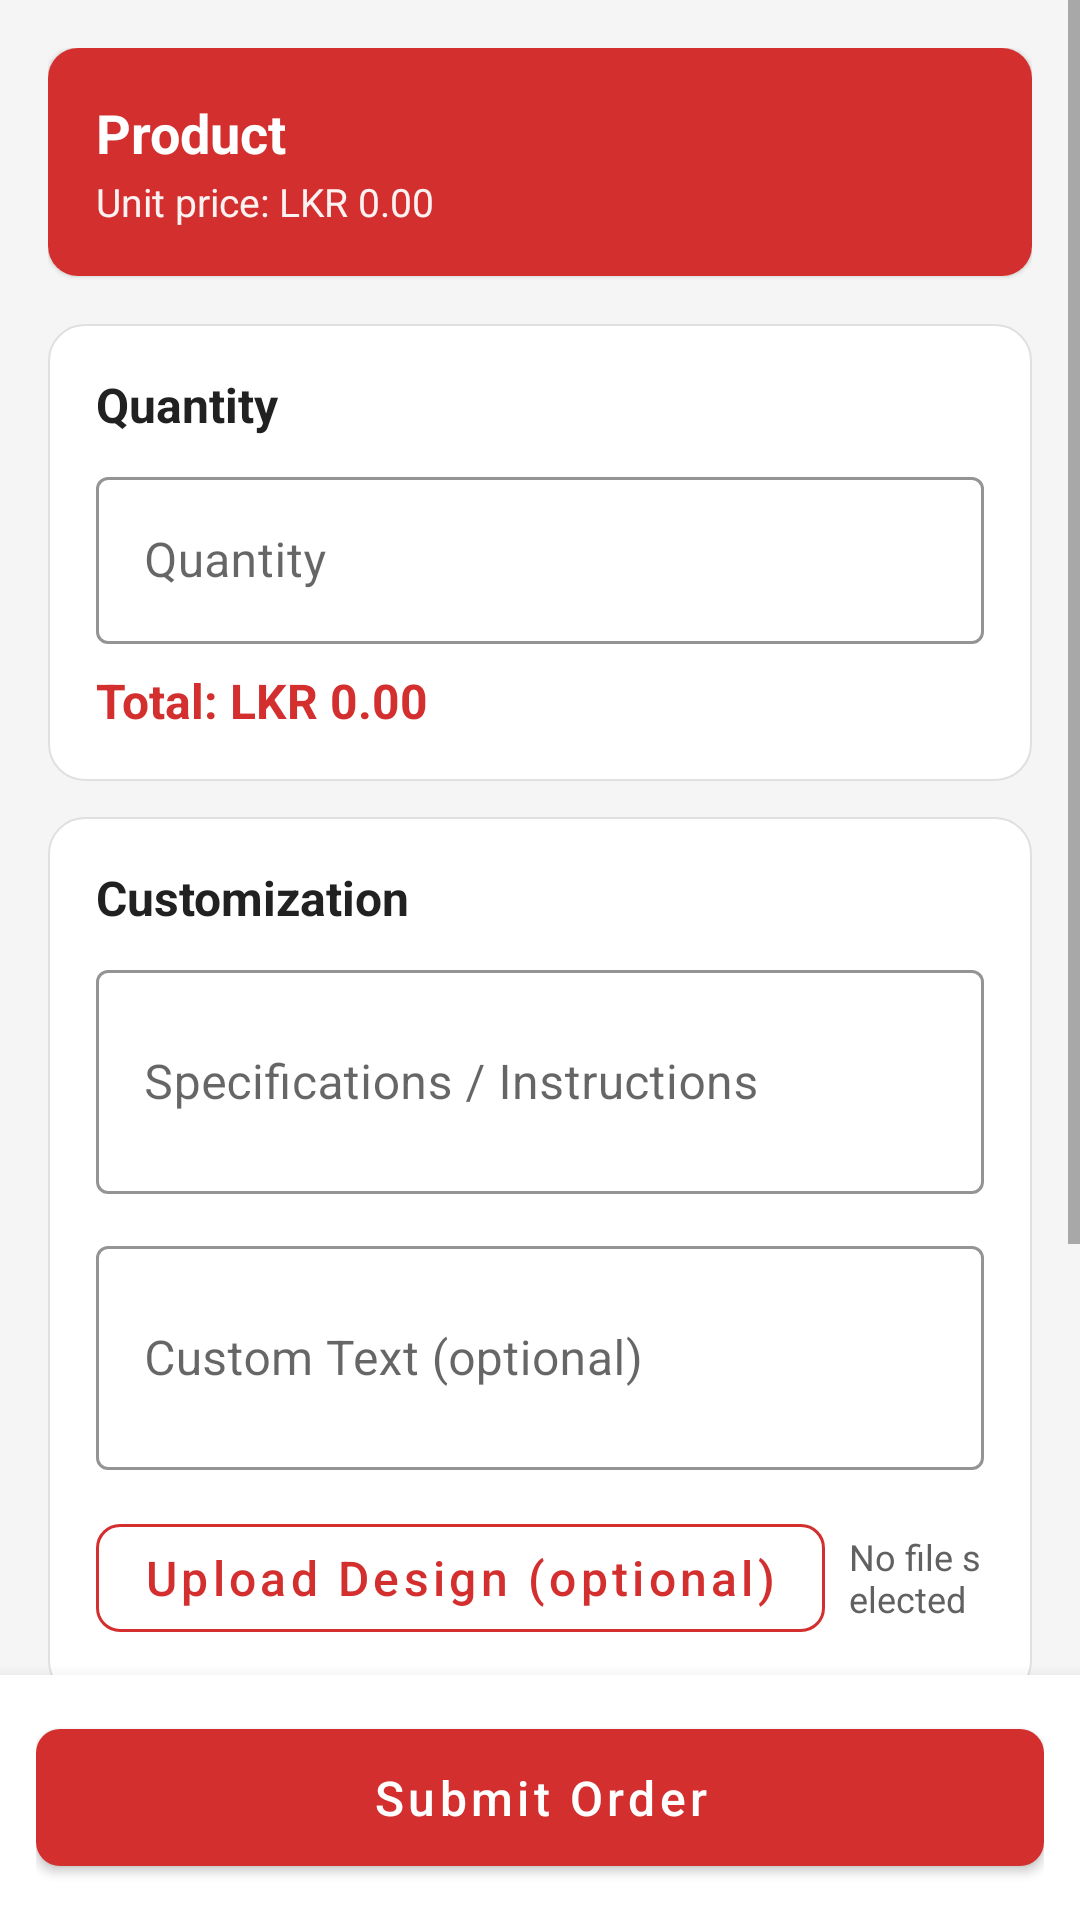

Write the Android layout XML for this screen, with the resource values it uses.
<!-- AndroidManifest.xml: application theme Theme.PrintXpress -->
<!-- res/layout/activity_place_order.xml -->
<?xml version="1.0" encoding="utf-8"?>
<LinearLayout xmlns:android="http://schemas.android.com/apk/res/android"
    xmlns:app="http://schemas.android.com/apk/res-auto"
    android:layout_width="match_parent"
    android:layout_height="match_parent"
    android:background="@color/background"
    android:orientation="vertical">

    <ScrollView
        android:layout_width="match_parent"
        android:layout_height="0dp"
        android:layout_weight="1">

        <LinearLayout
            android:layout_width="match_parent"
            android:layout_height="wrap_content"
            android:orientation="vertical"
            android:padding="16dp">

            
            <androidx.cardview.widget.CardView
                android:layout_width="match_parent"
                android:layout_height="wrap_content"
                app:cardCornerRadius="10dp"
                app:cardElevation="1dp">
                <LinearLayout
                    android:layout_width="match_parent"
                    android:layout_height="wrap_content"
                    android:background="@color/primary"
                    android:orientation="vertical"
                    android:padding="16dp">

                    <TextView
                        android:id="@+id/tvProductName"
                        android:layout_width="wrap_content"
                        android:layout_height="wrap_content"
                        android:text="Product"
                        android:textColor="@color/white"
                        android:textSize="18sp"
                        android:textStyle="bold" />

                    <TextView
                        android:id="@+id/tvUnitPrice"
                        android:layout_width="wrap_content"
                        android:layout_height="wrap_content"
                        android:layout_marginTop="2dp"
                        android:text="Unit price: LKR 0.00"
                        android:textColor="#EEFFFFFF"
                        android:textSize="13sp" />
                </LinearLayout>
            </androidx.cardview.widget.CardView>

            
            <LinearLayout
                android:layout_width="match_parent"
                android:layout_height="wrap_content"
                android:layout_marginTop="16dp"
                android:background="@drawable/bg_card"
                android:orientation="vertical"
                android:padding="16dp">

                <TextView
                    style="@style/SectionTitle"
                    android:layout_width="wrap_content"
                    android:layout_height="wrap_content"
                    android:text="@string/quantity" />

                <com.google.android.material.textfield.TextInputLayout
                    android:id="@+id/tilQuantity"
                    style="@style/InputBox"
                    android:layout_width="match_parent"
                    android:layout_height="wrap_content"
                    android:layout_marginTop="8dp"
                    android:hint="@string/quantity">
                    <com.google.android.material.textfield.TextInputEditText
                        android:id="@+id/etQuantity"
                        android:layout_width="match_parent"
                        android:layout_height="wrap_content"
                        android:inputType="number" />
                </com.google.android.material.textfield.TextInputLayout>

                <TextView
                    android:id="@+id/tvSubtotal"
                    android:layout_width="wrap_content"
                    android:layout_height="wrap_content"
                    android:layout_marginTop="8dp"
                    android:text="Total: LKR 0.00"
                    android:textColor="@color/primary"
                    android:textSize="16sp"
                    android:textStyle="bold" />
            </LinearLayout>

            
            <LinearLayout
                android:layout_width="match_parent"
                android:layout_height="wrap_content"
                android:layout_marginTop="12dp"
                android:background="@drawable/bg_card"
                android:orientation="vertical"
                android:padding="16dp">

                <TextView
                    style="@style/SectionTitle"
                    android:layout_width="wrap_content"
                    android:layout_height="wrap_content"
                    android:text="Customization" />

                <com.google.android.material.textfield.TextInputLayout
                    style="@style/InputBox"
                    android:layout_width="match_parent"
                    android:layout_height="wrap_content"
                    android:layout_marginTop="8dp"
                    android:hint="@string/specifications">
                    <com.google.android.material.textfield.TextInputEditText
                        android:id="@+id/etSpecifications"
                        android:layout_width="match_parent"
                        android:layout_height="wrap_content"
                        android:inputType="textMultiLine"
                        android:minLines="2"
                        android:maxLines="4" />
                </com.google.android.material.textfield.TextInputLayout>

                <com.google.android.material.textfield.TextInputLayout
                    style="@style/InputBox"
                    android:layout_width="match_parent"
                    android:layout_height="wrap_content"
                    android:layout_marginTop="12dp"
                    android:hint="@string/custom_text">
                    <com.google.android.material.textfield.TextInputEditText
                        android:id="@+id/etCustomText"
                        android:layout_width="match_parent"
                        android:layout_height="wrap_content"
                        android:inputType="textMultiLine"
                        android:minLines="2"
                        android:maxLines="4" />
                </com.google.android.material.textfield.TextInputLayout>

                <LinearLayout
                    android:layout_width="match_parent"
                    android:layout_height="wrap_content"
                    android:layout_marginTop="12dp"
                    android:gravity="center_vertical"
                    android:orientation="horizontal">

                    <com.google.android.material.button.MaterialButton
                        android:id="@+id/btnPickDesign"
                        style="@style/SecondaryButton"
                        android:layout_width="wrap_content"
                        android:layout_height="wrap_content"
                        android:text="@string/upload_design" />

                    <TextView
                        android:id="@+id/tvDesignFile"
                        android:layout_width="0dp"
                        android:layout_height="wrap_content"
                        android:layout_marginStart="8dp"
                        android:layout_weight="1"
                        android:text="No file selected"
                        android:textColor="@color/text_secondary"
                        android:textSize="12sp" />
                </LinearLayout>
            </LinearLayout>

            
            <LinearLayout
                android:layout_width="match_parent"
                android:layout_height="wrap_content"
                android:layout_marginTop="12dp"
                android:background="@drawable/bg_card"
                android:orientation="vertical"
                android:padding="16dp">

                <TextView
                    style="@style/SectionTitle"
                    android:layout_width="wrap_content"
                    android:layout_height="wrap_content"
                    android:text="@string/delivery_option" />

                <RadioGroup
                    android:id="@+id/rgDelivery"
                    android:layout_width="match_parent"
                    android:layout_height="wrap_content"
                    android:layout_marginTop="8dp"
                    android:orientation="vertical">

                    <RadioButton
                        android:id="@+id/rbPickup"
                        android:layout_width="match_parent"
                        android:layout_height="wrap_content"
                        android:checked="true"
                        android:text="@string/pickup"
                        android:textSize="14sp" />

                    <RadioButton
                        android:id="@+id/rbHomeDelivery"
                        android:layout_width="match_parent"
                        android:layout_height="wrap_content"
                        android:text="@string/home_delivery"
                        android:textSize="14sp" />
                </RadioGroup>

                <com.google.android.material.textfield.TextInputLayout
                    android:id="@+id/tilAddress"
                    style="@style/InputBox"
                    android:layout_width="match_parent"
                    android:layout_height="wrap_content"
                    android:layout_marginTop="8dp"
                    android:hint="Delivery address"
                    android:visibility="gone">
                    <com.google.android.material.textfield.TextInputEditText
                        android:id="@+id/etAddress"
                        android:layout_width="match_parent"
                        android:layout_height="wrap_content"
                        android:inputType="textPostalAddress"
                        android:minLines="2" />
                </com.google.android.material.textfield.TextInputLayout>
            </LinearLayout>
        </LinearLayout>
    </ScrollView>

    <LinearLayout
        android:layout_width="match_parent"
        android:layout_height="wrap_content"
        android:background="@color/surface"
        android:elevation="8dp"
        android:padding="12dp">

        <com.google.android.material.button.MaterialButton
            android:id="@+id/btnSubmit"
            style="@style/PrimaryButton"
            android:layout_width="match_parent"
            android:layout_height="wrap_content"
            android:text="@string/submit_order" />
    </LinearLayout>
</LinearLayout>
<!-- resources referenced by this layout -->
<resources>
  <color name="background">#F5F5F5</color>
  <color name="primary">#D32F2F</color>
  <color name="surface">#FFFFFF</color>
  <color name="text_secondary">#616161</color>
  <color name="white">#FFFFFF</color>
  <!-- drawable bg_card (drawable) -->
  <?xml version="1.0" encoding="utf-8"?>
  <shape xmlns:android="http://schemas.android.com/apk/res/android"
      android:shape="rectangle">
      <solid android:color="@color/card_bg" />
      <corners android:radius="12dp" />
      <stroke android:width="0.5dp" android:color="@color/divider" />
  </shape>
  <string name="custom_text">Custom Text (optional)</string>
  <string name="delivery_option">Delivery Option</string>
  <string name="home_delivery">Home Delivery</string>
  <string name="pickup">Store Pickup</string>
  <string name="quantity">Quantity</string>
  <string name="specifications">Specifications / Instructions</string>
  <string name="submit_order">Submit Order</string>
  <string name="upload_design">Upload Design (optional)</string>
  <style name="InputBox" parent="Widget.MaterialComponents.TextInputLayout.OutlinedBox">
          <item name="boxStrokeColor">@color/primary</item>
          <item name="hintTextColor">@color/primary</item>
      </style>
  <style name="PrimaryButton" parent="Widget.MaterialComponents.Button">
          <item name="android:textAllCaps">false</item>
          <item name="android:textSize">16sp</item>
          <item name="android:paddingTop">12dp</item>
          <item name="android:paddingBottom">12dp</item>
          <item name="cornerRadius">8dp</item>
          <item name="backgroundTint">@color/primary</item>
      </style>
  <style name="SecondaryButton" parent="Widget.MaterialComponents.Button.OutlinedButton">
          <item name="android:textAllCaps">false</item>
          <item name="android:textSize">16sp</item>
          <item name="cornerRadius">8dp</item>
          <item name="strokeColor">@color/primary</item>
          <item name="android:textColor">@color/primary</item>
      </style>
  <style name="SectionTitle">
          <item name="android:textSize">16sp</item>
          <item name="android:textStyle">bold</item>
          <item name="android:textColor">@color/text_primary</item>
      </style>
  <style name="Theme.PrintXpress" parent="Theme.MaterialComponents.Light.DarkActionBar">
          <item name="colorPrimary">@color/primary</item>
          <item name="colorPrimaryVariant">@color/primary_dark</item>
          <item name="colorOnPrimary">@color/text_on_primary</item>
          <item name="colorSecondary">@color/accent</item>
          <item name="colorSecondaryVariant">@color/accent</item>
          <item name="colorOnSecondary">@color/black</item>
          <item name="android:statusBarColor" tools:targetApi="l">@color/primary_dark</item>
          <item name="android:windowBackground">@color/background</item>
          <item name="android:textColorPrimary">@color/text_primary</item>
          <item name="android:textColorSecondary">@color/text_secondary</item>
      </style>
  <color name="card_bg">#FFFFFF</color>
  <color name="divider">#E0E0E0</color>
  <color name="text_primary">#212121</color>
  <color name="primary_dark">#9A0007</color>
  <color name="text_on_primary">#FFFFFF</color>
  <color name="accent">#FFC107</color>
  <color name="black">#000000</color>
</resources>
